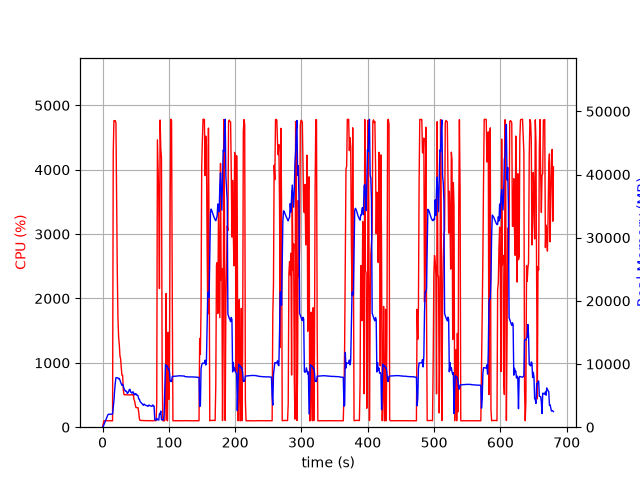

The table this chart was drawn from, first rows:
elapsed_time, nproc, cpu, mem_real, mem_virtual
4.220008850097656e-05, 1, 0.0, 6.148, 3119
1.006, 1, 51.7, 110.8, 782.2
2.014, 1, 100.2, 374.8, 1902
3.021, 1, 100.3, 630.8, 3188
4.029, 1, 99.2, 906.8, 3188
5.036, 1, 100.3, 1139, 5748
6.044, 1, 99.2, 1415, 5748
7.051, 1, 100.3, 1693, 5748
8.058, 1, 100.3, 1967, 5748
9.066, 1, 100.3, 2053, 5236
10.07, 1, 99.3, 2053, 5236
11.08, 1, 100.3, 2050, 5236
12.09, 1, 100.3, 2050, 5236
13.09, 1, 99.1, 2050, 5236
14.1, 1, 100.2, 2050, 5236
15.11, 1, 100.1, 2066, 5761
16.12, 1, 4258, 3148, 10238
17.14, 1, 4763, 4173, 11315
18.16, 1, 4760, 5715, 13074
19.18, 1, 4764, 6960, 14326
20.21, 1, 4724, 7834, 15296
21.23, 1, 3634, 7835, 15532
22.24, 1, 2410, 7820, 15844
23.25, 1, 1689, 7804, 16020
24.25, 1, 1397, 7651, 16204
25.26, 1, 1283, 7716, 16558
26.27, 1, 1105, 7449, 16670
27.28, 1, 1061, 7122, 16726
28.29, 1, 917.5, 6885, 16726
29.29, 1, 807.1, 6610, 16726
30.3, 1, 803.4, 6795, 17046
31.31, 1, 583.6, 6531, 17516
32.32, 1, 506.0, 6104, 17644
33.32, 1, 503.6, 5906, 17644
34.33, 1, 506.3, 5705, 17644
35.34, 1, 503.9, 5728, 17644
36.35, 1, 503.4, 5656, 17644
37.36, 1, 504.0, 5347, 17644
38.36, 1, 502.5, 5456, 17644
39.37, 1, 501.6, 5633, 17644
40.38, 1, 500.7, 5970, 17836
41.39, 1, 500.8, 5991, 17836
42.39, 1, 503.6, 5555, 18060
43.4, 1, 503.5, 5509, 18060
44.41, 1, 506.7, 5373, 18060
45.42, 1, 503.0, 5586, 18060
46.43, 1, 504.4, 5566, 18060
47.44, 1, 429.9, 5192, 18060
48.45, 1, 403.6, 5116, 18060
49.46, 1, 343.1, 5320, 18060
50.46, 1, 303.4, 5294, 18060
51.47, 1, 304.2, 5070, 18060
52.48, 1, 303.2, 5094, 18060
53.49, 1, 303.1, 4974, 18060
54.5, 1, 239.0, 4475, 18060
55.51, 1, 134.8, 4435, 18060
56.52, 1, 106.1, 4085, 18060
57.53, 1, 105.0, 3974, 18060
58.54, 1, 105.1, 3843, 18060
59.54, 1, 103.5, 3716, 18060
... 613 more rows
